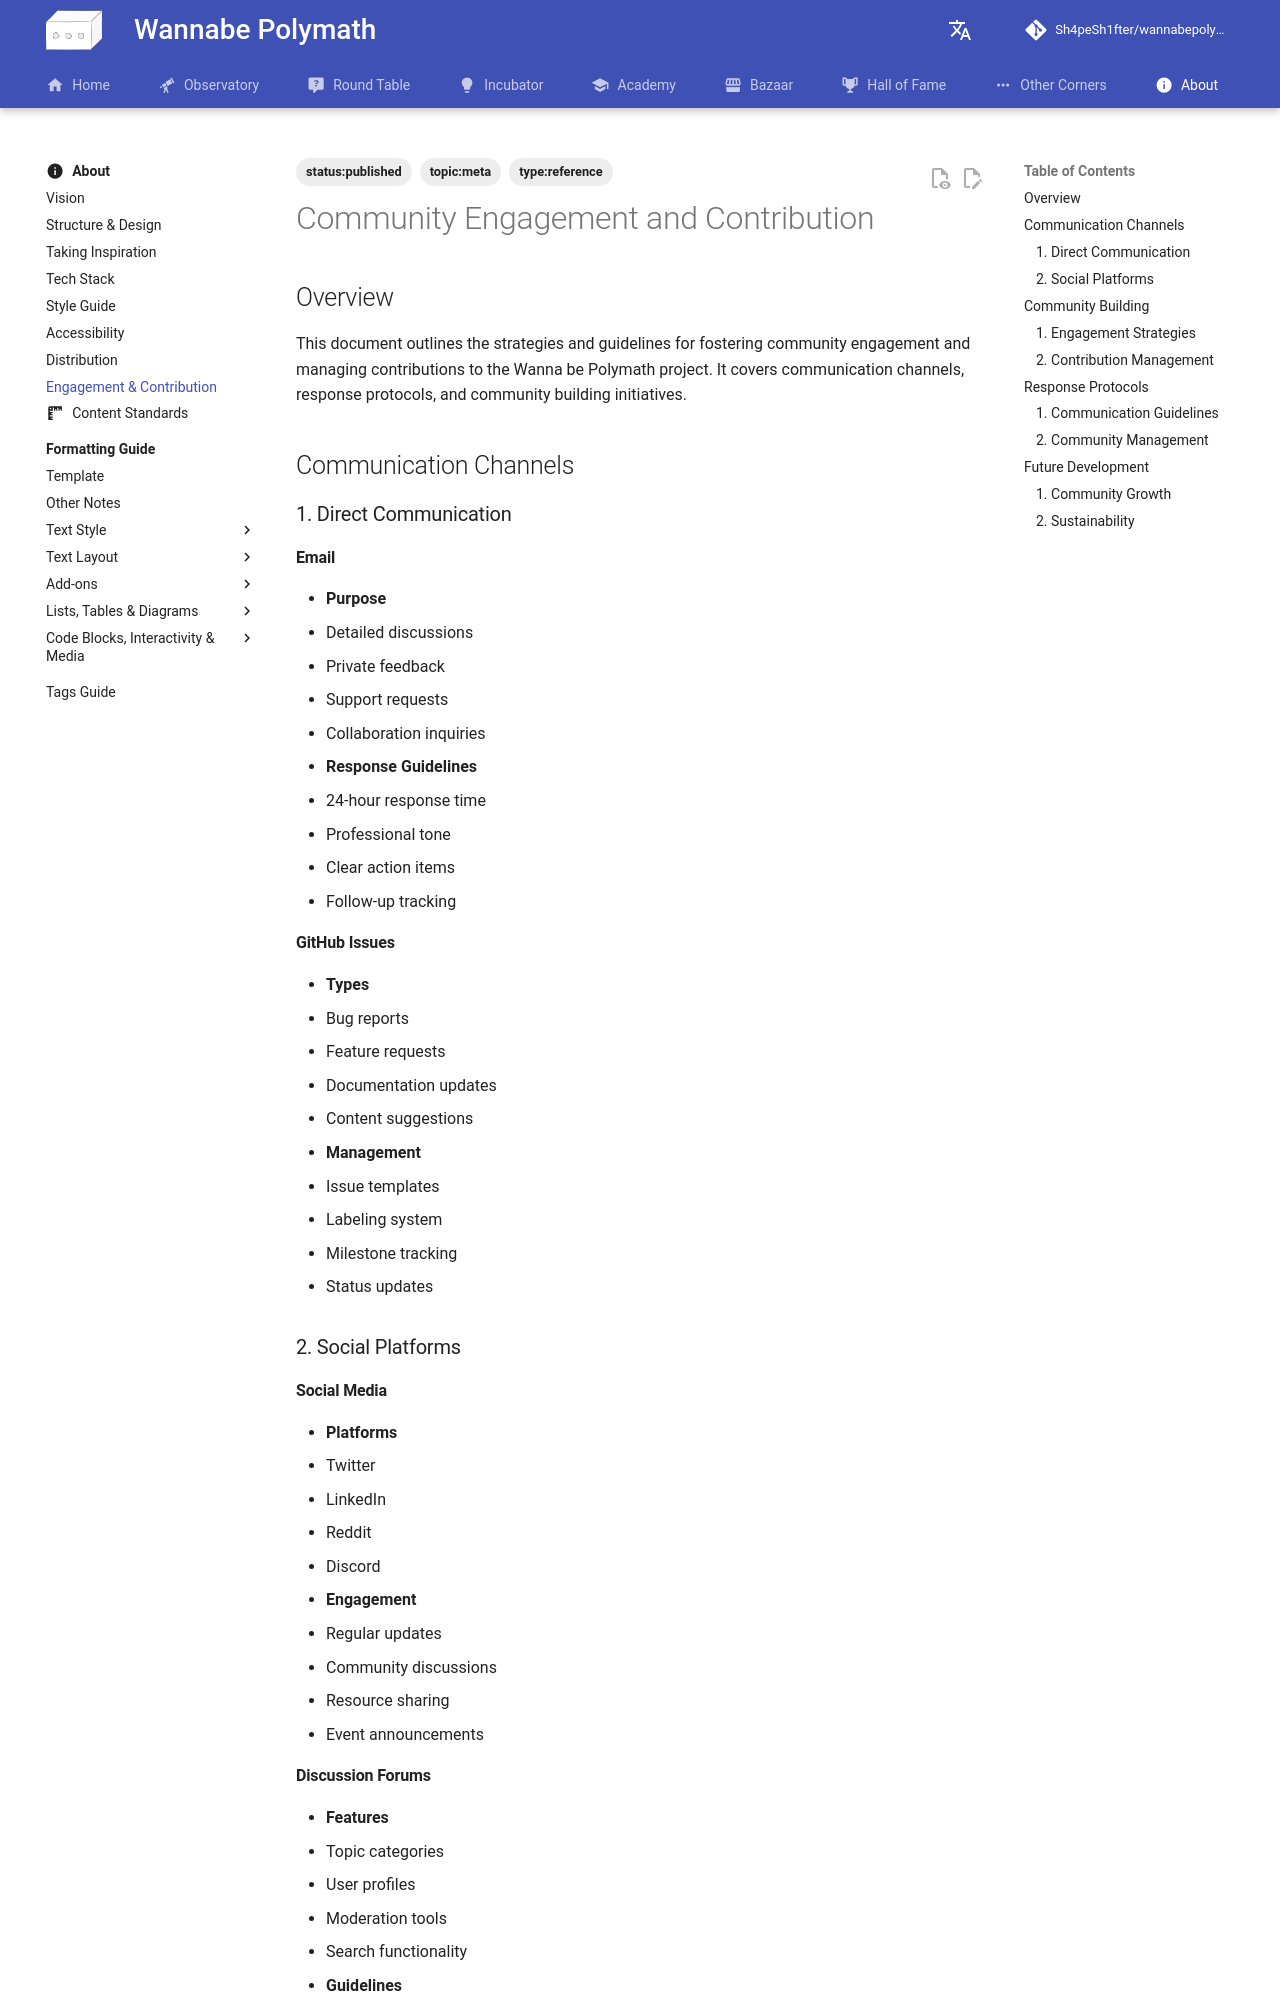

repository: Sh4peSh1fter/wannabepolymath · page: about/engagement_and_contribution/index.html · generator: mkdocs

# Community Engagement and Contribution

## Overview
This document outlines the strategies and guidelines for fostering community engagement and managing contributions to the Wanna be Polymath project. It covers communication channels, response protocols, and community building initiatives.

## Communication Channels

### 1. Direct Communication

#### Email
- **Purpose**
  - Detailed discussions
  - Private feedback
  - Support requests
  - Collaboration inquiries

- **Response Guidelines**
  - 24-hour response time
  - Professional tone
  - Clear action items
  - Follow-up tracking

#### GitHub Issues
- **Types**
  - Bug reports
  - Feature requests
  - Documentation updates
  - Content suggestions

- **Management**
  - Issue templates
  - Labeling system
  - Milestone tracking
  - Status updates

### 2. Social Platforms

#### Social Media
- **Platforms**
  - Twitter
  - LinkedIn
  - Reddit
  - Discord

- **Engagement**
  - Regular updates
  - Community discussions
  - Resource sharing
  - Event announcements

#### Discussion Forums
- **Features**
  - Topic categories
  - User profiles
  - Moderation tools
  - Search functionality

- **Guidelines**
  - Code of conduct
  - Posting rules
  - Moderation policy
  - Community standards

## Community Building

### 1. Engagement Strategies
